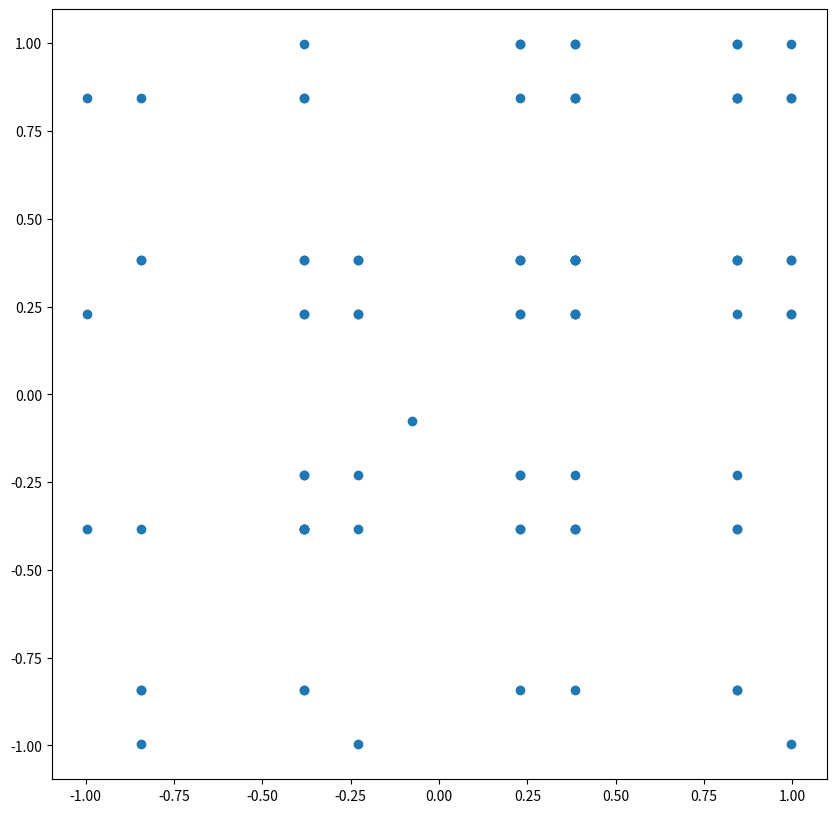

The matplotlib source for this figure:
# -*- coding: utf-8 -*-
"""
Created on Wed Feb 21 21:26:19 2024

[redacted]
"""

import numpy as np
import matplotlib.pyplot as plt
N = 4







def formula1(value, k):
    print("\nk =", k, "v =",(k - 2 * value), "val =", value)
    return (k - 2 * value)    
def recurse_formula1(arr_values, n, len_arr):
    if(n >= len_arr/2 ):
        return 1;
    print(n, "arr:",arr_values, len(arr_values), "val =",formula1(data[1], 2**n))
    return formula1(data[1], 2**n) * recurse_formula1(arr_values[2:], n+1, len_arr)
    pass



def formula(value, k):
    #print("\nk =", k, "v =",(k - 2 * value), "val =", value)
    return (k - 2 * value)    
def recurse_formula(arr_values, n, pos):
    if(len(arr_values) < 2):
        return 1
    #if(n >= len_arr/2 ):
    #    return 1;
    #print(n, "arr:",arr_values, len(arr_values), "val =",formula(data[1], 2**n))
    #return formula(data[1], 2**n) * recurse_formula(arr_values[2:], n+1, len_arr)
    #if(n == 0):
        #return (1 - 2 * arr_values[1]) * (2 - (1 - ))
    #return 2**n - ( 1 - () * )
    #print("pos = ", pos)
    return ( 2**n - (1 - 2 * arr_values[pos]) * recurse_formula(arr_values[2:], n-1, pos))
    pass

data = np.random.randint(0, 2, 1000000)
#data = [1 ,1 ,0 ,1 ,0 ,0 ,0 ,1 ,1 ,1 ,0 ,0 ,1 ,0 ,1 ,0, 1 ,0 ,0 ,1 ,0 ,1 ,0, 1 ,0 ,0 ,1 ,0 ,1 ,0]
data = [
        0,0,0,0,
        0,0,0,1,
        0,0,1,0,
        0,0,1,1,
        0,1,0,0,
        0,1,0,1,
        0,1,1,0,
        0,1,1,1,
        1,0,0,0,
        1,0,0,1,
        1,0,1,0,
        1,0,1,1,
        1,1,0,0,
        1,1,0,1,
        1,1,1,0,
        1,1,1,1
        ]

for i in range(0, len(data), N):
    d = data[i:i + N]
def convert_string_to_array(binary_string):
    # Используем генератор списков для конвертации символов в целые числа 
    binary_array = [int(bit) for bit in binary_string if bit in ['0', '1']]
    return binary_array
def generate_data(N, L):
    array = np.arange(0, N)

    # Преобразуем каждое значение в двоичную форму, которая занимает не более 6 бит
    binary_array = np.array([np.binary_repr(x, width=L) for x in array])
    data = []
    for i in binary_array:
        #data.append(convert_string_to_array(i))
        data += convert_string_to_array(i)
        
    return data
def calc_coeff(n):
    if(n < 1):
        return 2
    return 2 + 4 * calc_coeff(n-1)

def MULTI_QAM(data_bit, N):#[0, 1, 0, 1]
    ampl = 2**14
    ad = int(np.log2(N))
    if (len(data_bit) % 2 != 0):
        print("QPSK:\nError, check bit_mass length", len(data_bit))
        raise "error"
        return
    sample = [] # массив комплексных чисел
    k1 = calc_coeff(int(np.log2(N))/2)
    print(k1)
    for i in range(0, len(data_bit), int(np.log2(N))):
        #print("i = ", i)
        #b2i = data_bit[i]
        #b2i1 = data_bit[i+1]
        sr = data_bit[i:i+int(np.log2(N))]
        sr = list(reversed(sr))
        #print("res =",recurse_formula(sr, 0, len(sr)) / np.sqrt(42))
        
        d1 = formula(sr[0], 1)
        d2 = recurse_formula(sr[2:], int(np.log2(N))/2, 0)
        
        d1i = formula(sr[1], 1)
        d2i = recurse_formula(sr[2:], int(np.log2(N))/2, 1)
        dd = (d1 * d2) /np.sqrt(k1) + ((d1i * d2i) / np.sqrt(k1)) * 1j
        #dd /=np.sqrt(42)
        #print("res =",recurse_formula(sr, 0, len(sr)) / np.sqrt(42))
        sample.append(dd)
        #print(sr)
        #real = (1 - 2 * b2i) / np.sqrt(2)
        #imag = (1 - 2 * b2i1) / np.sqrt(2)
        #sample.append(complex(real, imag))
    #sample = np.asarray(sample)
    #sample = sample * ampl
    return sample

N = 64
fd = int(np.log2(N))
data = generate_data(N, 8)
DDD = MULTI_QAM(data, N)
for i in data:
    #print(i, end = " ")
    pass
DDD = np.array(DDD)
plt.figure(1, figsize=(10,10))
plt.scatter(DDD.real, DDD.imag)

